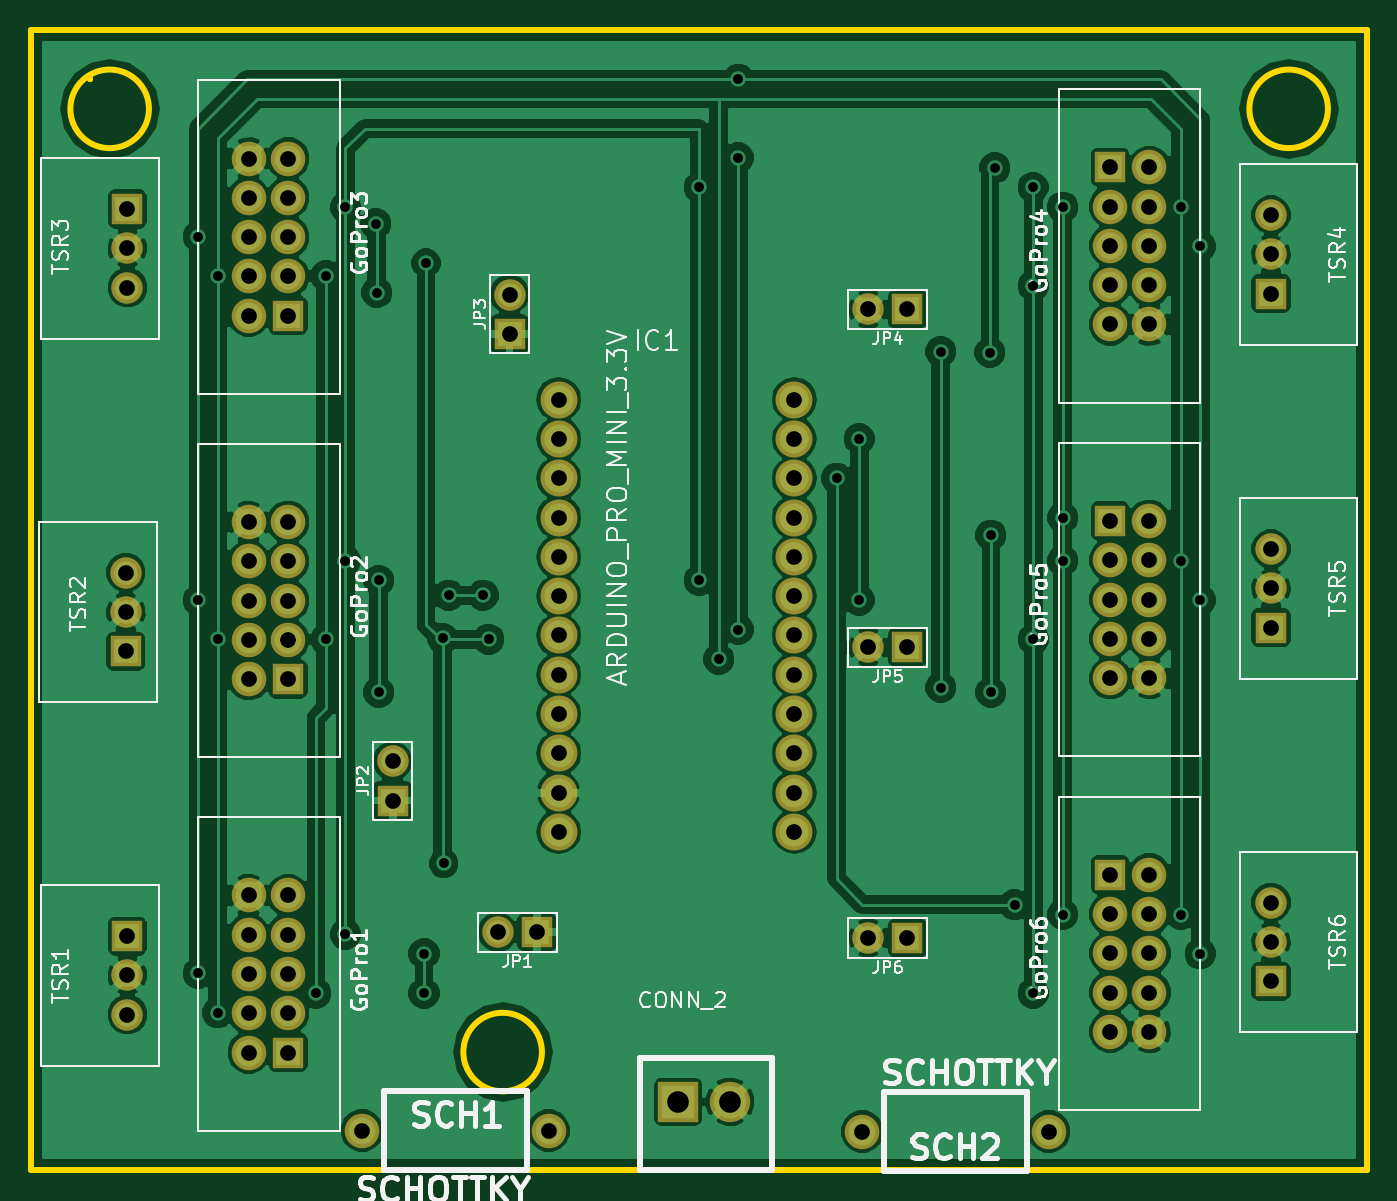
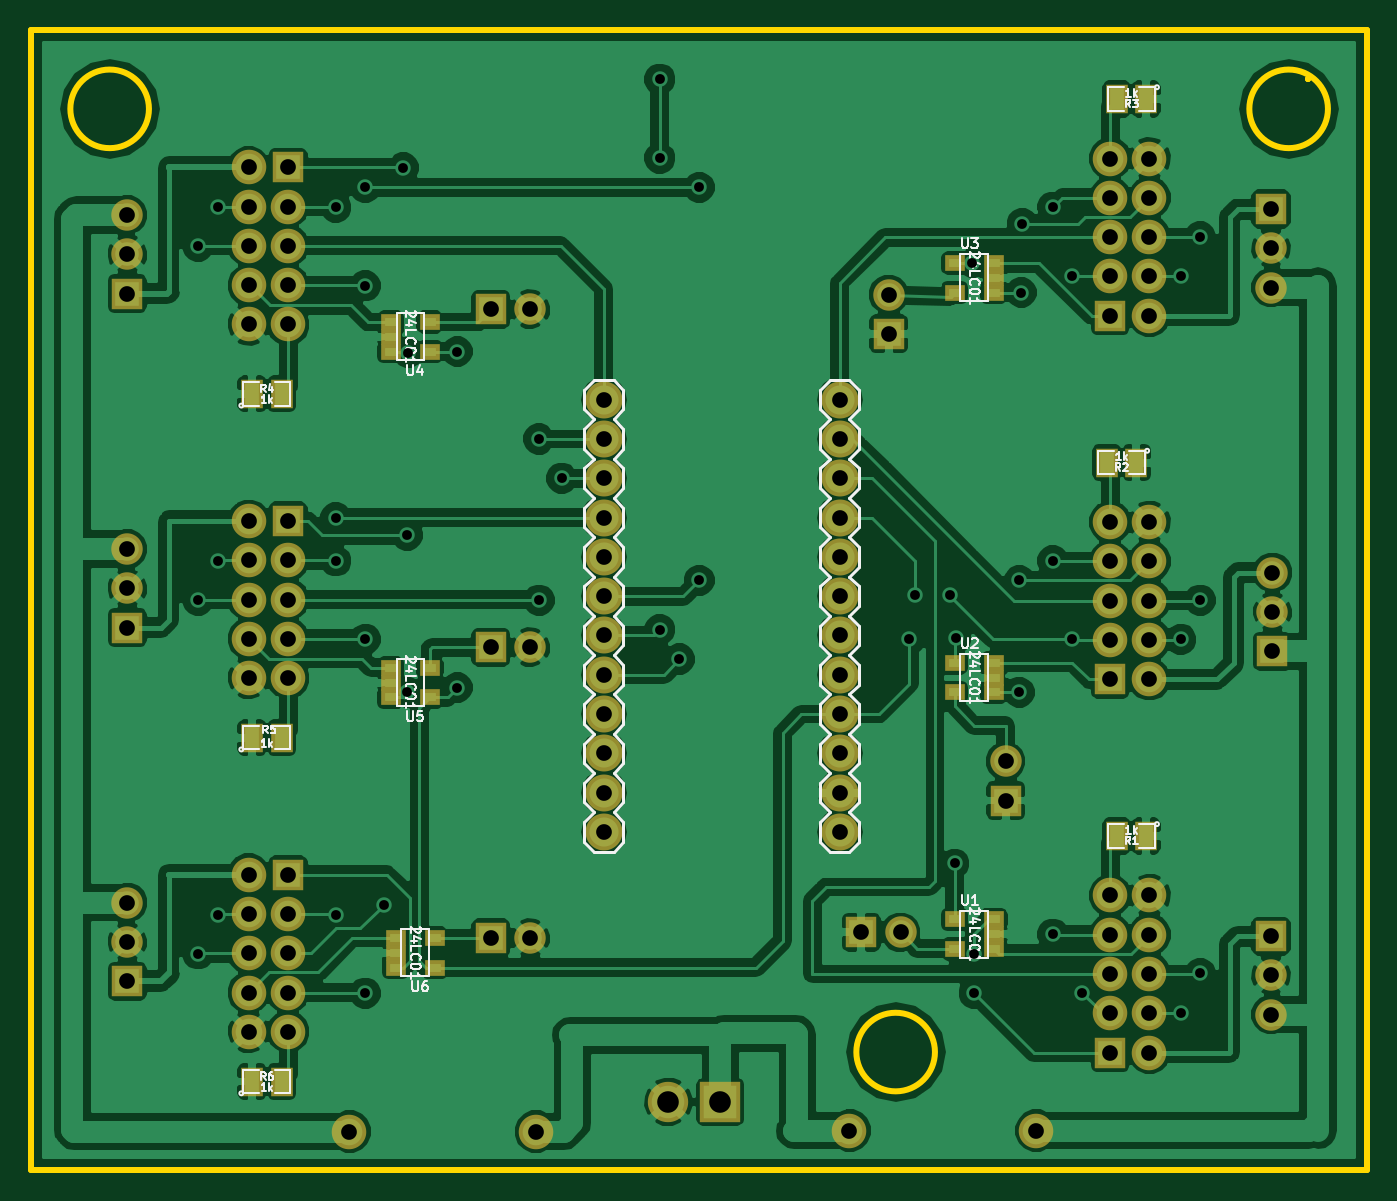
Circuit board: 8 layer files. Board 86.4 x 73.7 mm.
- bottom_copper: PCB-B_Cu.gbl (122776 bytes)
- bottom_mask: PCB-B_Mask.gbs (3698 bytes)
- bottom_silk: PCB-B_SilkS.gbo (21605 bytes)
- outline: PCB-Edge_Cuts.gbr (1162 bytes)
- top_copper: PCB-F_Cu.gtl (94235 bytes)
- top_mask: PCB-F_Mask.gts (2870 bytes)
- top_silk: PCB-F_SilkS.gto (29853 bytes)
- drill: PCB.drl (2665 bytes)

=== bottom_copper: PCB-B_Cu.gbl (122776 bytes, source omitted) ===
=== bottom_mask: PCB-B_Mask.gbs ===
G04 (created by PCBNEW (2013-mar-13)-testing) date jeu. 10 oct. 2013 21:07:33 CEST*
%MOIN*%
G04 Gerber Fmt 3.4, Leading zero omitted, Abs format*
%FSLAX34Y34*%
G01*
G70*
G90*
G04 APERTURE LIST*
%ADD10C,0.005906*%
%ADD11R,0.080000X0.080000*%
%ADD12C,0.087874*%
%ADD13C,0.080000*%
%ADD14O,0.094000X0.094000*%
%ADD15R,0.055000X0.075000*%
%ADD16R,0.050000X0.040000*%
%ADD17R,0.102677X0.102677*%
%ADD18C,0.102677*%
G04 APERTURE END LIST*
G54D10*
G54D11*
X84459Y-15986D03*
G54D12*
X85459Y-15986D03*
X84459Y-16986D03*
X85459Y-16986D03*
X84459Y-17986D03*
X85459Y-17986D03*
X84459Y-18986D03*
X85459Y-18986D03*
X84459Y-19986D03*
X85459Y-19986D03*
G54D11*
X88550Y-36700D03*
G54D13*
X88550Y-35700D03*
X88550Y-34700D03*
G54D11*
X88550Y-27700D03*
G54D13*
X88550Y-26700D03*
X88550Y-25700D03*
G54D11*
X88550Y-19200D03*
G54D13*
X88550Y-18200D03*
X88550Y-17200D03*
G54D11*
X59450Y-35550D03*
G54D13*
X59450Y-36550D03*
X59450Y-37550D03*
G54D11*
X59450Y-17050D03*
G54D13*
X59450Y-18050D03*
X59450Y-19050D03*
G54D11*
X63541Y-38514D03*
G54D12*
X62541Y-38514D03*
X63541Y-37514D03*
X62541Y-37514D03*
X63541Y-36514D03*
X62541Y-36514D03*
X63541Y-35514D03*
X62541Y-35514D03*
X63541Y-34514D03*
X62541Y-34514D03*
G54D11*
X63541Y-29014D03*
G54D12*
X62541Y-29014D03*
X63541Y-28014D03*
X62541Y-28014D03*
X63541Y-27014D03*
X62541Y-27014D03*
X63541Y-26014D03*
X62541Y-26014D03*
X63541Y-25014D03*
X62541Y-25014D03*
G54D11*
X63541Y-19764D03*
G54D12*
X62541Y-19764D03*
X63541Y-18764D03*
X62541Y-18764D03*
X63541Y-17764D03*
X62541Y-17764D03*
X63541Y-16764D03*
X62541Y-16764D03*
X63541Y-15764D03*
X62541Y-15764D03*
G54D11*
X84459Y-24986D03*
G54D12*
X85459Y-24986D03*
X84459Y-25986D03*
X85459Y-25986D03*
X84459Y-26986D03*
X85459Y-26986D03*
X84459Y-27986D03*
X85459Y-27986D03*
X84459Y-28986D03*
X85459Y-28986D03*
G54D11*
X84459Y-33986D03*
G54D12*
X85459Y-33986D03*
X84459Y-34986D03*
X85459Y-34986D03*
X84459Y-35986D03*
X85459Y-35986D03*
X84459Y-36986D03*
X85459Y-36986D03*
X84459Y-37986D03*
X85459Y-37986D03*
G54D14*
X70425Y-32900D03*
X70425Y-31900D03*
X70425Y-30900D03*
X70425Y-29900D03*
X70425Y-28900D03*
X70425Y-27900D03*
X70425Y-26900D03*
X70425Y-25900D03*
X70425Y-24900D03*
X70425Y-23900D03*
X70425Y-22900D03*
X70425Y-21900D03*
X76425Y-21900D03*
X76425Y-22900D03*
X76425Y-23900D03*
X76425Y-24900D03*
X76425Y-25900D03*
X76425Y-26900D03*
X76425Y-27900D03*
X76425Y-28900D03*
X76425Y-29900D03*
X76425Y-30900D03*
X76425Y-31900D03*
X76425Y-32900D03*
G54D15*
X62625Y-33000D03*
X63375Y-33000D03*
X62875Y-23500D03*
X63625Y-23500D03*
X62625Y-14250D03*
X63375Y-14250D03*
X85375Y-21750D03*
X84625Y-21750D03*
X85375Y-30500D03*
X84625Y-30500D03*
X85375Y-39250D03*
X84625Y-39250D03*
G54D16*
X66500Y-35875D03*
X66500Y-35125D03*
X67500Y-35875D03*
X66500Y-35500D03*
X67500Y-35125D03*
X66500Y-29350D03*
X66500Y-28600D03*
X67500Y-29350D03*
X66500Y-28975D03*
X67500Y-28600D03*
X66500Y-19175D03*
X66500Y-18425D03*
X67500Y-19175D03*
X66500Y-18800D03*
X67500Y-18425D03*
X81850Y-19925D03*
X81850Y-20675D03*
X80850Y-19925D03*
X81850Y-20300D03*
X80850Y-20675D03*
X81850Y-28725D03*
X81850Y-29475D03*
X80850Y-28725D03*
X81850Y-29100D03*
X80850Y-29475D03*
X81725Y-35600D03*
X81725Y-36350D03*
X80725Y-35600D03*
X81725Y-35975D03*
X80725Y-36350D03*
G54D17*
X73464Y-39767D03*
G54D18*
X74783Y-39767D03*
G54D11*
X69875Y-35450D03*
G54D13*
X68875Y-35450D03*
G54D11*
X66200Y-32100D03*
G54D13*
X66200Y-31100D03*
G54D11*
X69175Y-20225D03*
G54D13*
X69175Y-19225D03*
G54D11*
X79300Y-19600D03*
G54D13*
X78300Y-19600D03*
G54D11*
X79300Y-28200D03*
G54D13*
X78300Y-28200D03*
G54D11*
X79300Y-35600D03*
G54D13*
X78300Y-35600D03*
G54D11*
X59412Y-28300D03*
G54D13*
X59412Y-27300D03*
X59412Y-26300D03*
G54D12*
X70175Y-40500D03*
X65425Y-40500D03*
X78150Y-40525D03*
X82900Y-40525D03*
M02*

=== bottom_silk: PCB-B_SilkS.gbo (21605 bytes, source omitted) ===
=== outline: PCB-Edge_Cuts.gbr ===
G04 (created by PCBNEW (2013-mar-13)-testing) date jeu. 10 oct. 2013 21:07:33 CEST*
%MOIN*%
G04 Gerber Fmt 3.4, Leading zero omitted, Abs format*
%FSLAX34Y34*%
G01*
G70*
G90*
G04 APERTURE LIST*
%ADD10C,0.005906*%
%ADD11C,0.015000*%
G04 APERTURE END LIST*
G54D10*
G54D11*
X70000Y-38500D02*
G75*
G03X70000Y-38500I-1000J0D01*
G74*
G01*
X60000Y-14500D02*
G75*
G03X60000Y-14500I-1000J0D01*
G74*
G01*
X90000Y-14500D02*
G75*
G03X90000Y-14500I-1000J0D01*
G74*
G01*
X58250Y-40500D02*
G75*
G03X58250Y-40500I0J0D01*
G74*
G01*
X58249Y-40500D02*
X58250Y-40500D01*
X58250Y-40499D02*
X58250Y-40500D01*
X90000Y-40500D02*
G75*
G03X90000Y-40500I0J0D01*
G74*
G01*
X89999Y-40500D02*
X90000Y-40500D01*
X90000Y-40499D02*
X90000Y-40500D01*
X90000Y-13250D02*
G75*
G03X90000Y-13250I0J0D01*
G74*
G01*
X89999Y-13250D02*
X90000Y-13250D01*
X90000Y-13249D02*
X90000Y-13250D01*
X58500Y-13750D02*
G75*
G03X58500Y-13750I0J0D01*
G74*
G01*
X58499Y-13750D02*
X58500Y-13750D01*
X58500Y-13749D02*
X58500Y-13750D01*
X91000Y-41500D02*
X90000Y-41500D01*
X91000Y-12500D02*
X91000Y-41500D01*
X57000Y-12500D02*
X91000Y-12500D01*
X57000Y-41500D02*
X57000Y-12500D01*
X90000Y-41500D02*
X57000Y-41500D01*
M02*

=== top_copper: PCB-F_Cu.gtl (94235 bytes, source omitted) ===
=== top_mask: PCB-F_Mask.gts ===
G04 (created by PCBNEW (2013-mar-13)-testing) date jeu. 10 oct. 2013 21:07:33 CEST*
%MOIN*%
G04 Gerber Fmt 3.4, Leading zero omitted, Abs format*
%FSLAX34Y34*%
G01*
G70*
G90*
G04 APERTURE LIST*
%ADD10C,0.005906*%
%ADD11R,0.080000X0.080000*%
%ADD12C,0.087874*%
%ADD13C,0.080000*%
%ADD14O,0.094000X0.094000*%
%ADD15R,0.102677X0.102677*%
%ADD16C,0.102677*%
G04 APERTURE END LIST*
G54D10*
G54D11*
X84459Y-15986D03*
G54D12*
X85459Y-15986D03*
X84459Y-16986D03*
X85459Y-16986D03*
X84459Y-17986D03*
X85459Y-17986D03*
X84459Y-18986D03*
X85459Y-18986D03*
X84459Y-19986D03*
X85459Y-19986D03*
G54D11*
X88550Y-36700D03*
G54D13*
X88550Y-35700D03*
X88550Y-34700D03*
G54D11*
X88550Y-27700D03*
G54D13*
X88550Y-26700D03*
X88550Y-25700D03*
G54D11*
X88550Y-19200D03*
G54D13*
X88550Y-18200D03*
X88550Y-17200D03*
G54D11*
X59450Y-35550D03*
G54D13*
X59450Y-36550D03*
X59450Y-37550D03*
G54D11*
X59450Y-17050D03*
G54D13*
X59450Y-18050D03*
X59450Y-19050D03*
G54D11*
X63541Y-38514D03*
G54D12*
X62541Y-38514D03*
X63541Y-37514D03*
X62541Y-37514D03*
X63541Y-36514D03*
X62541Y-36514D03*
X63541Y-35514D03*
X62541Y-35514D03*
X63541Y-34514D03*
X62541Y-34514D03*
G54D11*
X63541Y-29014D03*
G54D12*
X62541Y-29014D03*
X63541Y-28014D03*
X62541Y-28014D03*
X63541Y-27014D03*
X62541Y-27014D03*
X63541Y-26014D03*
X62541Y-26014D03*
X63541Y-25014D03*
X62541Y-25014D03*
G54D11*
X63541Y-19764D03*
G54D12*
X62541Y-19764D03*
X63541Y-18764D03*
X62541Y-18764D03*
X63541Y-17764D03*
X62541Y-17764D03*
X63541Y-16764D03*
X62541Y-16764D03*
X63541Y-15764D03*
X62541Y-15764D03*
G54D11*
X84459Y-24986D03*
G54D12*
X85459Y-24986D03*
X84459Y-25986D03*
X85459Y-25986D03*
X84459Y-26986D03*
X85459Y-26986D03*
X84459Y-27986D03*
X85459Y-27986D03*
X84459Y-28986D03*
X85459Y-28986D03*
G54D11*
X84459Y-33986D03*
G54D12*
X85459Y-33986D03*
X84459Y-34986D03*
X85459Y-34986D03*
X84459Y-35986D03*
X85459Y-35986D03*
X84459Y-36986D03*
X85459Y-36986D03*
X84459Y-37986D03*
X85459Y-37986D03*
G54D14*
X70425Y-32900D03*
X70425Y-31900D03*
X70425Y-30900D03*
X70425Y-29900D03*
X70425Y-28900D03*
X70425Y-27900D03*
X70425Y-26900D03*
X70425Y-25900D03*
X70425Y-24900D03*
X70425Y-23900D03*
X70425Y-22900D03*
X70425Y-21900D03*
X76425Y-21900D03*
X76425Y-22900D03*
X76425Y-23900D03*
X76425Y-24900D03*
X76425Y-25900D03*
X76425Y-26900D03*
X76425Y-27900D03*
X76425Y-28900D03*
X76425Y-29900D03*
X76425Y-30900D03*
X76425Y-31900D03*
X76425Y-32900D03*
G54D15*
X73464Y-39767D03*
G54D16*
X74783Y-39767D03*
G54D11*
X69875Y-35450D03*
G54D13*
X68875Y-35450D03*
G54D11*
X66200Y-32100D03*
G54D13*
X66200Y-31100D03*
G54D11*
X69175Y-20225D03*
G54D13*
X69175Y-19225D03*
G54D11*
X79300Y-19600D03*
G54D13*
X78300Y-19600D03*
G54D11*
X79300Y-28200D03*
G54D13*
X78300Y-28200D03*
G54D11*
X79300Y-35600D03*
G54D13*
X78300Y-35600D03*
G54D11*
X59412Y-28300D03*
G54D13*
X59412Y-27300D03*
X59412Y-26300D03*
G54D12*
X70175Y-40500D03*
X65425Y-40500D03*
X78150Y-40525D03*
X82900Y-40525D03*
M02*

=== top_silk: PCB-F_SilkS.gto (29853 bytes, source omitted) ===
=== drill: PCB.drl ===
M48
;DRILL file {Pcbnew (2013-mar-13)-testing} date jeu. 10 oct. 2013 21:07:35 CEST
;FORMAT={-:-/ absolute / inch / decimal}
FMAT,2
INCH,TZ
T1C0.025
T2C0.040
T3C0.055
%
G90
G05
M72
T1
X6.125Y-1.775
X6.125Y-2.7
X6.125Y-3.65
X6.175Y-1.875
X6.175Y-2.8
X6.175Y-3.75
X6.425Y-3.7
X6.45Y-1.875
X6.45Y-2.8
X6.5Y-1.7
X6.5Y-2.6
X6.5Y-3.55
X6.5775Y-1.7425
X6.58Y-1.9175
X6.585Y-2.65
X6.585Y-2.935
X6.7Y-3.6
X6.7Y-3.7
X6.705Y-1.8425
X6.7475Y-2.7975
X6.75Y-3.37
X6.7625Y-2.6875
X6.85Y-2.6875
X6.865Y-2.8
X7.4Y-1.65
X7.4Y-2.65
X7.45Y-2.85
X7.5Y-1.375
X7.5Y-1.575
X7.5Y-2.775
X7.75Y-2.39
X7.8075Y-2.29
X7.8075Y-2.7
X8.015Y-2.0675
X8.015Y-2.9225
X8.14Y-2.07
X8.1425Y-2.535
X8.1425Y-2.935
X8.1525Y-1.6
X8.2025Y-3.475
X8.25Y-1.65
X8.25Y-1.9
X8.25Y-2.8
X8.25Y-3.7
X8.325Y-1.7
X8.325Y-2.49
X8.325Y-2.6
X8.325Y-3.5
X8.625Y-1.7
X8.625Y-2.6
X8.625Y-3.5
X8.675Y-1.8
X8.675Y-2.7
X8.675Y-3.6
T2
X5.9413Y-2.63
X5.9413Y-2.73
X5.9413Y-2.83
X5.945Y-1.705
X5.945Y-1.805
X5.945Y-1.905
X5.945Y-3.555
X5.945Y-3.655
X5.945Y-3.755
X6.2541Y-1.5764
X6.2541Y-1.6764
X6.2541Y-1.7764
X6.2541Y-1.8764
X6.2541Y-1.9764
X6.2541Y-2.5014
X6.2541Y-2.6014
X6.2541Y-2.7014
X6.2541Y-2.8014
X6.2541Y-2.9014
X6.2541Y-3.4514
X6.2541Y-3.5514
X6.2541Y-3.6514
X6.2541Y-3.7514
X6.2541Y-3.8514
X6.3541Y-1.5764
X6.3541Y-1.6764
X6.3541Y-1.7764
X6.3541Y-1.8764
X6.3541Y-1.9764
X6.3541Y-2.5014
X6.3541Y-2.6014
X6.3541Y-2.7014
X6.3541Y-2.8014
X6.3541Y-2.9014
X6.3541Y-3.4514
X6.3541Y-3.5514
X6.3541Y-3.6514
X6.3541Y-3.7514
X6.3541Y-3.8514
X6.5425Y-4.05
X6.62Y-3.11
X6.62Y-3.21
X6.8875Y-3.545
X6.9175Y-1.9225
X6.9175Y-2.0225
X6.9875Y-3.545
X7.0175Y-4.05
X7.0425Y-2.19
X7.0425Y-2.29
X7.0425Y-2.39
X7.0425Y-2.49
X7.0425Y-2.59
X7.0425Y-2.69
X7.0425Y-2.79
X7.0425Y-2.89
X7.0425Y-2.99
X7.0425Y-3.09
X7.0425Y-3.19
X7.0425Y-3.29
X7.6425Y-2.19
X7.6425Y-2.29
X7.6425Y-2.39
X7.6425Y-2.49
X7.6425Y-2.59
X7.6425Y-2.69
X7.6425Y-2.79
X7.6425Y-2.89
X7.6425Y-2.99
X7.6425Y-3.09
X7.6425Y-3.19
X7.6425Y-3.29
X7.815Y-4.0525
X7.83Y-1.96
X7.83Y-2.82
X7.83Y-3.56
X7.93Y-1.96
X7.93Y-2.82
X7.93Y-3.56
X8.29Y-4.0525
X8.4459Y-1.5986
X8.4459Y-1.6986
X8.4459Y-1.7986
X8.4459Y-1.8986
X8.4459Y-1.9986
X8.4459Y-2.4986
X8.4459Y-2.5986
X8.4459Y-2.6986
X8.4459Y-2.7986
X8.4459Y-2.8986
X8.4459Y-3.3986
X8.4459Y-3.4986
X8.4459Y-3.5986
X8.4459Y-3.6986
X8.4459Y-3.7986
X8.5459Y-1.5986
X8.5459Y-1.6986
X8.5459Y-1.7986
X8.5459Y-1.8986
X8.5459Y-1.9986
X8.5459Y-2.4986
X8.5459Y-2.5986
X8.5459Y-2.6986
X8.5459Y-2.7986
X8.5459Y-2.8986
X8.5459Y-3.3986
X8.5459Y-3.4986
X8.5459Y-3.5986
X8.5459Y-3.6986
X8.5459Y-3.7986
X8.855Y-1.72
X8.855Y-1.82
X8.855Y-1.92
X8.855Y-2.57
X8.855Y-2.67
X8.855Y-2.77
X8.855Y-3.47
X8.855Y-3.57
X8.855Y-3.67
T3
X7.3465Y-3.9768
X7.4783Y-3.9768
T0
M30

